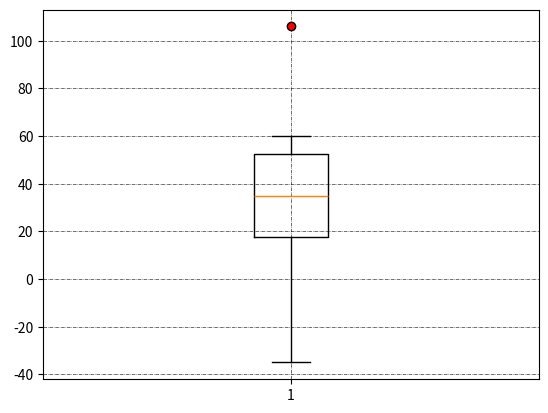

This chart was generated by the following Python code:
import matplotlib.pyplot as plt


class Boxplots:
    def plot(selfs):
        date = [-35,10,20,30,40,50,60,106]
        filerprops = {'marker':'o','markerfacecolor':'red','color':'black'}
        plt.grid(True, linestyle = "-.",color = "black",linewidth = "0.4")
        plt.boxplot(date,notch = False, flierprops = filerprops)
        plt.show()


if __name__ == '__main__':
    B =Boxplots()
    B.plot()

    